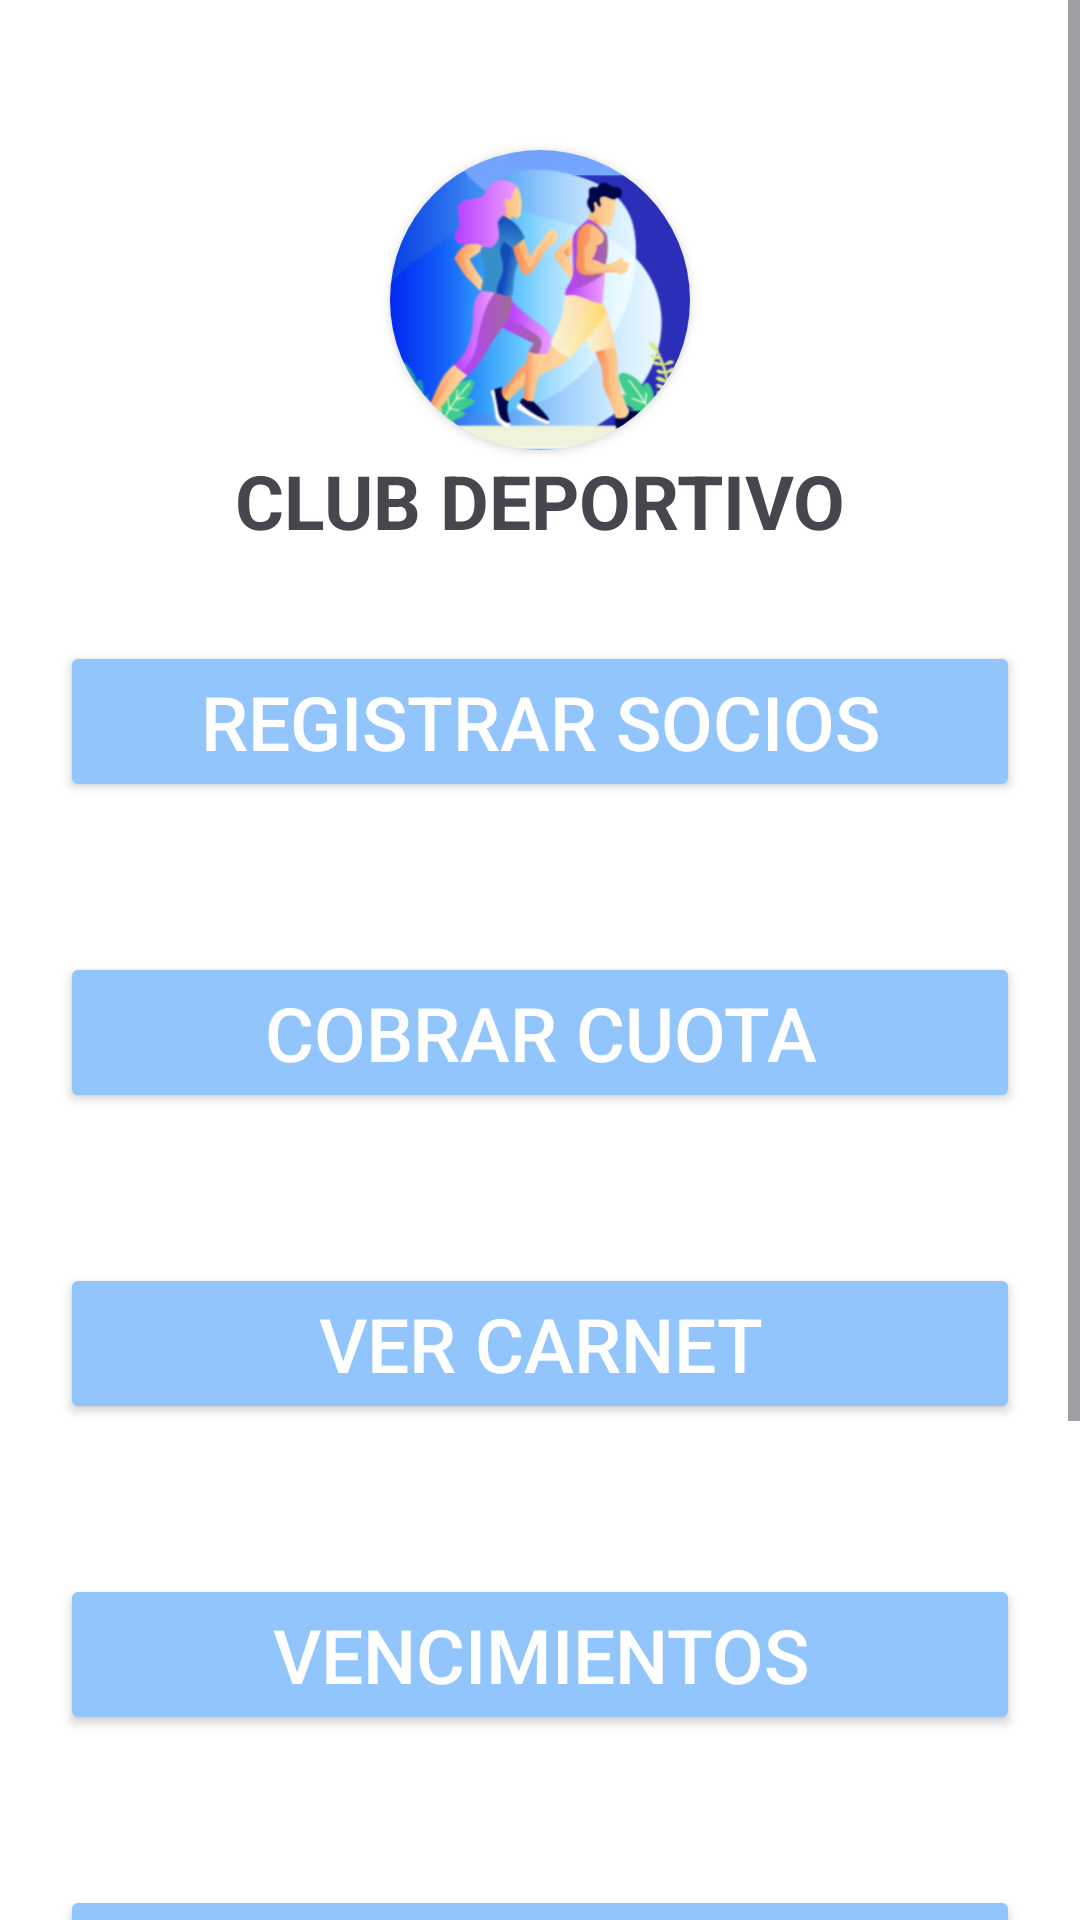

Android layout source for this screen:
<!-- AndroidManifest.xml: application theme Theme.AppClubDeportivo -->
<!-- res/layout/activity_pantalla_principal.xml -->
<?xml version="1.0" encoding="utf-8"?>
<ScrollView xmlns:android="http://schemas.android.com/apk/res/android"
    xmlns:tools="http://schemas.android.com/tools"
    android:layout_width="match_parent"
    android:layout_height="match_parent"
    xmlns:app="http://schemas.android.com/apk/res-auto"
    android:background="#FFFFFFFF"
    android:backgroundTintMode="screen"
    android:orientation="vertical">

    <LinearLayout
        android:id="@+id/main"
        android:layout_width="match_parent"
        android:layout_height="match_parent"
        android:layout_marginLeft="20dp"
        android:layout_marginTop="20dp"
        android:layout_marginRight="20dp"
        android:layout_marginBottom="50dp"
        android:orientation="vertical"
        tools:context=".PantallaPrincipalActivity">

        <FrameLayout
            android:layout_width="match_parent"
            android:layout_height="match_parent"
            tools:ignore="UselessParent">

            
            <androidx.cardview.widget.CardView
                android:layout_width="100dp"
                android:layout_height="100dp"
                android:layout_gravity="top|center"
                android:layout_marginTop="30sp"
                app:cardCornerRadius="90dp">

                
                <ImageView
                    android:layout_width="match_parent"
                    android:layout_height="match_parent"
                    android:contentDescription="logo_club_deportivo"
                    android:scaleType="centerCrop"
                    android:src="@drawable/icono_club_deportivo"
                    tools:ignore="HardcodedText" />

            </androidx.cardview.widget.CardView>

            
            <TextView
                android:layout_width="match_parent"
                android:layout_height="match_parent"
                android:gravity="center"
                android:paddingTop="130sp"
                android:text="CLUB DEPORTIVO"
                android:textSize="25sp"
                android:textStyle="bold"
                tools:ignore="HardcodedText" />

        </FrameLayout>

        
        <Button
            android:id="@+id/btnRegistrarSocios"
            android:layout_width="match_parent"
            android:layout_height="wrap_content"
            android:layout_marginTop="30dp"
            android:backgroundTint="#92C5FC"
            android:text="Registrar Socios"
            android:textColor="@android:color/white"
            android:textSize="25sp"
            tools:ignore="HardcodedText" />

        
        <Button
            android:id="@+id/btnCobrarCuota"
            android:layout_width="match_parent"
            android:layout_height="wrap_content"
            android:layout_marginTop="50dp"
            android:backgroundTint="#92C5FC"
            android:text="Cobrar Cuota"
            android:textColor="@android:color/white"
            android:textSize="25sp"
            tools:ignore="HardcodedText" />

        
        <Button
            android:id="@+id/btnVerCarnet"
            android:layout_width="match_parent"
            android:layout_height="wrap_content"
            android:layout_marginTop="50dp"
            android:backgroundTint="#92C5FC"
            android:text="Ver Carnet"
            android:textColor="@android:color/white"
            android:textSize="25sp"
            tools:ignore="HardcodedText" />

        
        <Button
            android:id="@+id/btnVencimientos"
            android:layout_width="match_parent"
            android:layout_height="wrap_content"
            android:layout_marginTop="50dp"
            android:backgroundTint="#92C5FC"
            android:text="Vencimientos"
            android:textColor="@android:color/white"
            android:textSize="25sp"
            tools:ignore="HardcodedText" />

        
        <Button
            android:id="@+id/btnListaSocios"
            android:layout_width="match_parent"
            android:layout_height="wrap_content"
            android:layout_marginTop="50dp"
            android:backgroundTint="#92C5FC"
            android:text="Lista Socios / No Socios"
            android:textColor="@android:color/white"
            android:textSize="25sp"
            tools:ignore="HardcodedText" />

        
        <Button
            android:id="@+id/btnSalir"
            android:layout_width="match_parent"
            android:layout_height="wrap_content"
            android:layout_marginTop="50dp"
            android:layout_marginBottom="50dp"
            android:backgroundTint="#DC143C"
            android:text="Cerrar Sesión"
            android:textColor="@android:color/white"
            android:textSize="25sp"
            tools:ignore="HardcodedText" />

    </LinearLayout>

</ScrollView>

    
    
    
    
    
    
    

    
    
    
    
    

    
    
    
    
    
    
    
    

    
    
    
    
    

    
    
    
    
    
    
    
    
    

    
    
    
    
    

    
    
    
    
    
    
    
    

    
    
    
    
    
    

    

    
<!-- resources referenced by this layout -->
<resources>
  <!-- drawable bg_boton_acceder (drawable) -->
  <?xml version="1.0" encoding="utf-8"?>
  <shape xmlns:android="http://schemas.android.com/apk/res/android">
  
      
      <stroke
          android:width="2dp"
          android:color="#92C5FC" />
  
      
      <corners
          android:radius="25dp" />
  
      
      <solid
          android:color="#92C5FC" />
  
      
      <padding
          android:left="4dp"
          android:top="4dp"
          android:right="4dp"
          android:bottom="4dp" />
  
  </shape>
  <!-- drawable icono_club_deportivo: png bitmap (drawable, 58823 bytes) -->
  <style name="Theme.AppClubDeportivo" parent="Base.Theme.AppClubDeportivo" />
  <style name="Base.Theme.AppClubDeportivo" parent="Theme.Material3.DayNight.NoActionBar">
          
          
      </style>
</resources>
